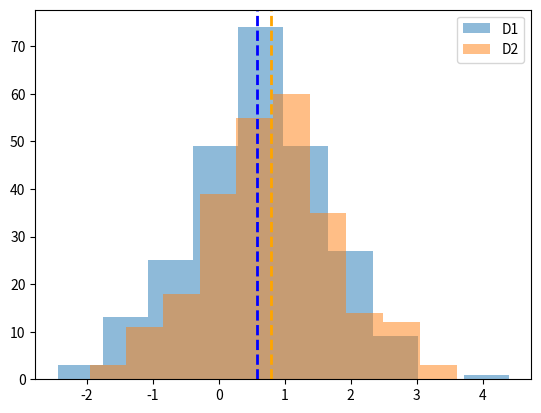

This figure's Python source:
#!/usr/bin/env python
# coding: utf-8

# # Statistical Comparisons
# 
# Whenever we have data, we often want to use statistical analyses to explore, compare, and quantify our data. 
# 
# In this notebook, we will briefly introduce and explore some common statistical tests that can be applied to data. 
# 
# As with many of the topics in data analysis and machine learning, this tutorial is focused on introducing some related topics for data science, and demonstrated their application in Python, but it is out of scope of these tutorials to systematically introduce and describe the topic at hand, which in this case is statistics. If the topics here are unfamiliar, we recommend you follow the links or look for other resources to learn more about these topics. 

# In[1]:


get_ipython().run_line_magic('matplotlib', 'inline')

import numpy as np
import matplotlib.pyplot as plt

from scipy.stats import norm


# In[2]:


# Set random seed, for consistency simulating data
np.random.seed(21)


# ## On Causality
# 
# Before we dive into particular statistical tests, just a general reminder that though we would often like to understand the _causal structure_ of the data that we are interested in, this is generally not directly interpretable from statistical tests themselves. 
# 
# In the follow, we will explore some statistical tests for investigating if and when distributions of data are the same or different, and if and how related they are. These tests, by themselves, do not tell us about what causes what. Correlation is not causation.
# 
# In the context of data science, this can be a limitation as we are often using previously collected datasets of convenience and observational datasets collected. Though we can explore the structure of the data, such datasets typically do not allow for causal interpretations.

# ## Correlations
# 
# A common question we may be interested in is if two datasets, or two features of data, are related to each other. 
# 
# If they, we would also like to now _how_ related they are to each other. 
# 
# For this, we can calculate correlations between features. 

# <div class="alert alert-success">
# Correlations are statistical dependencies or relationships between variables. 
# </div>
# 
# <div class="alert alert-info">
# Correlation on 
# <a href=https://en.wikipedia.org/wiki/Correlation_and_dependence class="alert-link">wikipedia</a>, 
# including for the 
# <a href=https://en.wikipedia.org/wiki/Pearson_correlation_coefficient class="alert-link">pearson</a>, 
# and 
# <a href=https://en.wikipedia.org/wiki/Spearman%27s_rank_correlation_coefficient class="alert-link">spearman</a>
# correlation measures.     
# </div>

# In[3]:


from scipy.stats import pearsonr, spearmanr


# ### Simulate Data
# 
# First, let's simulate some data. 
# 
# For this example, we will simulate two arrays of data that do have a relationship to each other. 

# In[4]:


# Settings for simulated data
corr = 0.75
covs = [[1, corr], [corr, 1]]
means = [0, 0]

# Generate the data
d1, d2 = np.random.multivariate_normal(means, covs, 1000).T


# ### Calculate Correlations
# 
# Next, we can calculate the correlation coefficient between our data arrays, using the `pearsonr` function from `scipy.stats`. 

# In[5]:


# Calculate a pearson correlation between two arrays of data
r_val, p_val = pearsonr(d1, d2)


# In[6]:


print("The correlation coefficient is {:1.4f} with a p-value of {:1.2f}.".format(r_val, p_val))


# In this case, we have a high correlation coefficient, with a very low p-value. 
# 
# This suggests our data are strongly correlated!
# 
# In this case, since we simulated the data, we know that this is a good estimation of the relationship between the data.

# ### Rank Correlations
# 
# One thing to keep in mind is that the `pearson` correlation used above assumes that both data distributions are normally distributed.
# 
# These assumptions should also be tested in data to be analyzed. 
# 
# Sometimes these assumptions will not be met. In that case, one option is to a different kind of correlation example. For example, the `spearman` correlation is a rank correlation that does not have the same assumptions as pearson.

# In[7]:


# Calculate the spearman rank correlation between our data
r_val, p_val = spearmanr(d1, d2)

# Check the results of the spearman correlation
print("The correlation coefficient is {:1.4f} with a p-value of {:1.2f}.".format(r_val, p_val))


# In this case, the measured values for `pearson` and `spearman` correlations are about the same, since both are appropriate for the properties of this data.

# ## T-Tests
# 
# Another question we might often want to ask about data is to check and detect when there is a significant difference between collections of data. 
# 
# For example, we might want to analyze if there is a significant different in measured feature values between some groups of interest. 
# 
# To do so, we can use t-tests. 
# 
# There are different variants of t-test, including:
# - one sample t-test
#     - test the mean of one group of data
# - independent samples t-test
#     - test for a difference of means between two independent samples of data
# - related samples t-test
#     - test for a difference of means between two related samples of data
#     
# For this example, we will explore using the independent samples t-test. 
# 
# Functions for the other versions are also available in `scipy.stats`. 

# <div class="alert alert-success">
# T-tests are statistical hypothesis tests for examining mean values and differences of groups of data. 
# </div>
# 
# <div class="alert alert-info">
# T-tests on
# <a href=https://en.wikipedia.org/wiki/Student%27s_t-test class="alert-link">wikipedia</a>. 
# </div>

# In[8]:


from scipy.stats import ttest_ind


# ### Simulate Data
# 
# First, let's simulate some data. 
# 
# For this example, we will simulate two samples of normally distributed data. 

# In[9]:


# Settings for data simulation
n_samples = 250

# Simulate some data
d1 = norm.rvs(loc=0.5, scale=1, size=n_samples)
d2 = norm.rvs(loc=0.75, scale=1, size=n_samples)


# In[10]:


# Visualize our data comparison
plt.hist(d1, alpha=0.5, label='D1');
plt.axvline(np.mean(d1), linestyle='--', linewidth=2, color='blue')
plt.hist(d2, alpha=0.5, label='D2');
plt.axvline(np.mean(d2), linestyle='--', linewidth=2, color='orange')
plt.legend();


# ### Calculate T-Tests
# 
# Now that we have some data, let's use a t-tests to statistically compare the two groups of data. 
# 
# For this example, we will test whether the two distributions have significantly different means. 

# In[11]:


# Run independent samples t-test
t_val, p_val = ttest_ind(d1, d2)


# In[12]:


# Check the results of the t-test
print('T-Test comparison of D1 & D2:')
print('\tT-value \t {:1.4f}'.format(t_val))
print('\tP-value \t {:1.2e}'.format(p_val))


# In this case, the t-test shows that there is a significant difference in the mean of the two arrays of data!

# ### Assumptions of T-Tests
# 
# Note, again, that t-tests assume normally distributed data. This is again a property of the data that should be examined before applying statistical tests. If this assumption is not met, other approaches for comparing the data may be needed.

# ## Effect Size
# 
# One thing to keep in mind about hypothesis tests such as the t-test above is that they while they can be used to _is there a difference_ between two sets of data, they do not answer the question of _how different are they_.
# 
# Often, we would also like to measure how different groups of data are.
# 
# To do so, we can use effect size measures, which can be used to estimate the magnitude of changes or differences. 
# 
# There are many methods and approaches to measuring effect sizes across different contexts. 
# 
# For this example, we will use cohens-d effect size estimate for differences in means.

# <div class="alert alert-success">
# Effect size measurements are measurements of the magnitude of a particular effect.
# </div>
# 
# <div class="alert alert-info">
# Effect sizes on 
# <a href=https://en.wikipedia.org/wiki/Effect_size class="alert-link">wikipedia</a>.
# </div>

# ### Defining Effect Size Code
# 
# Often, when analyzing data, we will want to apply some measure that we may not find already available, in which case we may need to implement a version ourselves. 
# 
# For this example, we will implement cohens-d, an effect size measure for differences of means. Briefly, is a calculation of the difference of means between two distributions, divided by the pooled standard deviation. As such, cohens-d is a standardized measure, meaning the output value is independent of the units of the inputs. 
# 
# Note that `math` and `statistics` are standard library modules that contain some useful basic numerical functionality. 

# In[13]:


from math import sqrt
from statistics import mean, stdev

def compute_cohens_d(data_1, data_2):
    """Compute cohens-d effect size.
    
    Parameters
    ----------
    data_1, data_2 : 1d array
        Array of data to compute the effect size between.
        
    Returns
    -------
    cohens_d : float
        The computed effect size measure. 
    """

    # Calculate group means
    d1_mean = mean(data_1)
    d2_mean = mean(data_2)
    
    # Calculate group standard deviations
    d1_std = stdev(data_1)
    d2_std = stdev(data_2)
    
    # Calculate the pooled standard deviation
    pooled_std = sqrt((d1_std ** 2 + d2_std ** 2) / 2)
    
    # Calculate cohens-d
    cohens_d = (d1_mean - d2_mean) / pooled_std

    return cohens_d


# In[14]:


# Calculate the cohens-d effect size for our simulated data from before
cohens_d = compute_cohens_d(d2, d1)


# In[15]:


# Check the measured value of the effect size
print('The cohens-d effect size is {:1.2f}.'.format(cohens_d))


# A cohens-d effect size of ~0.2 is a small or modest effect. 
# 
# In combination with our t-test above, we can conclude that there is a difference of means between the two groups of data, but that the magnitude of this difference is relatively small. 

# ## Conclusion
# 
# Here we have briefly explored some statistical tests and comparisons for numerical data. 
# 
# For more information on statistical tests of data, check out courses and resources focused on statistics.
